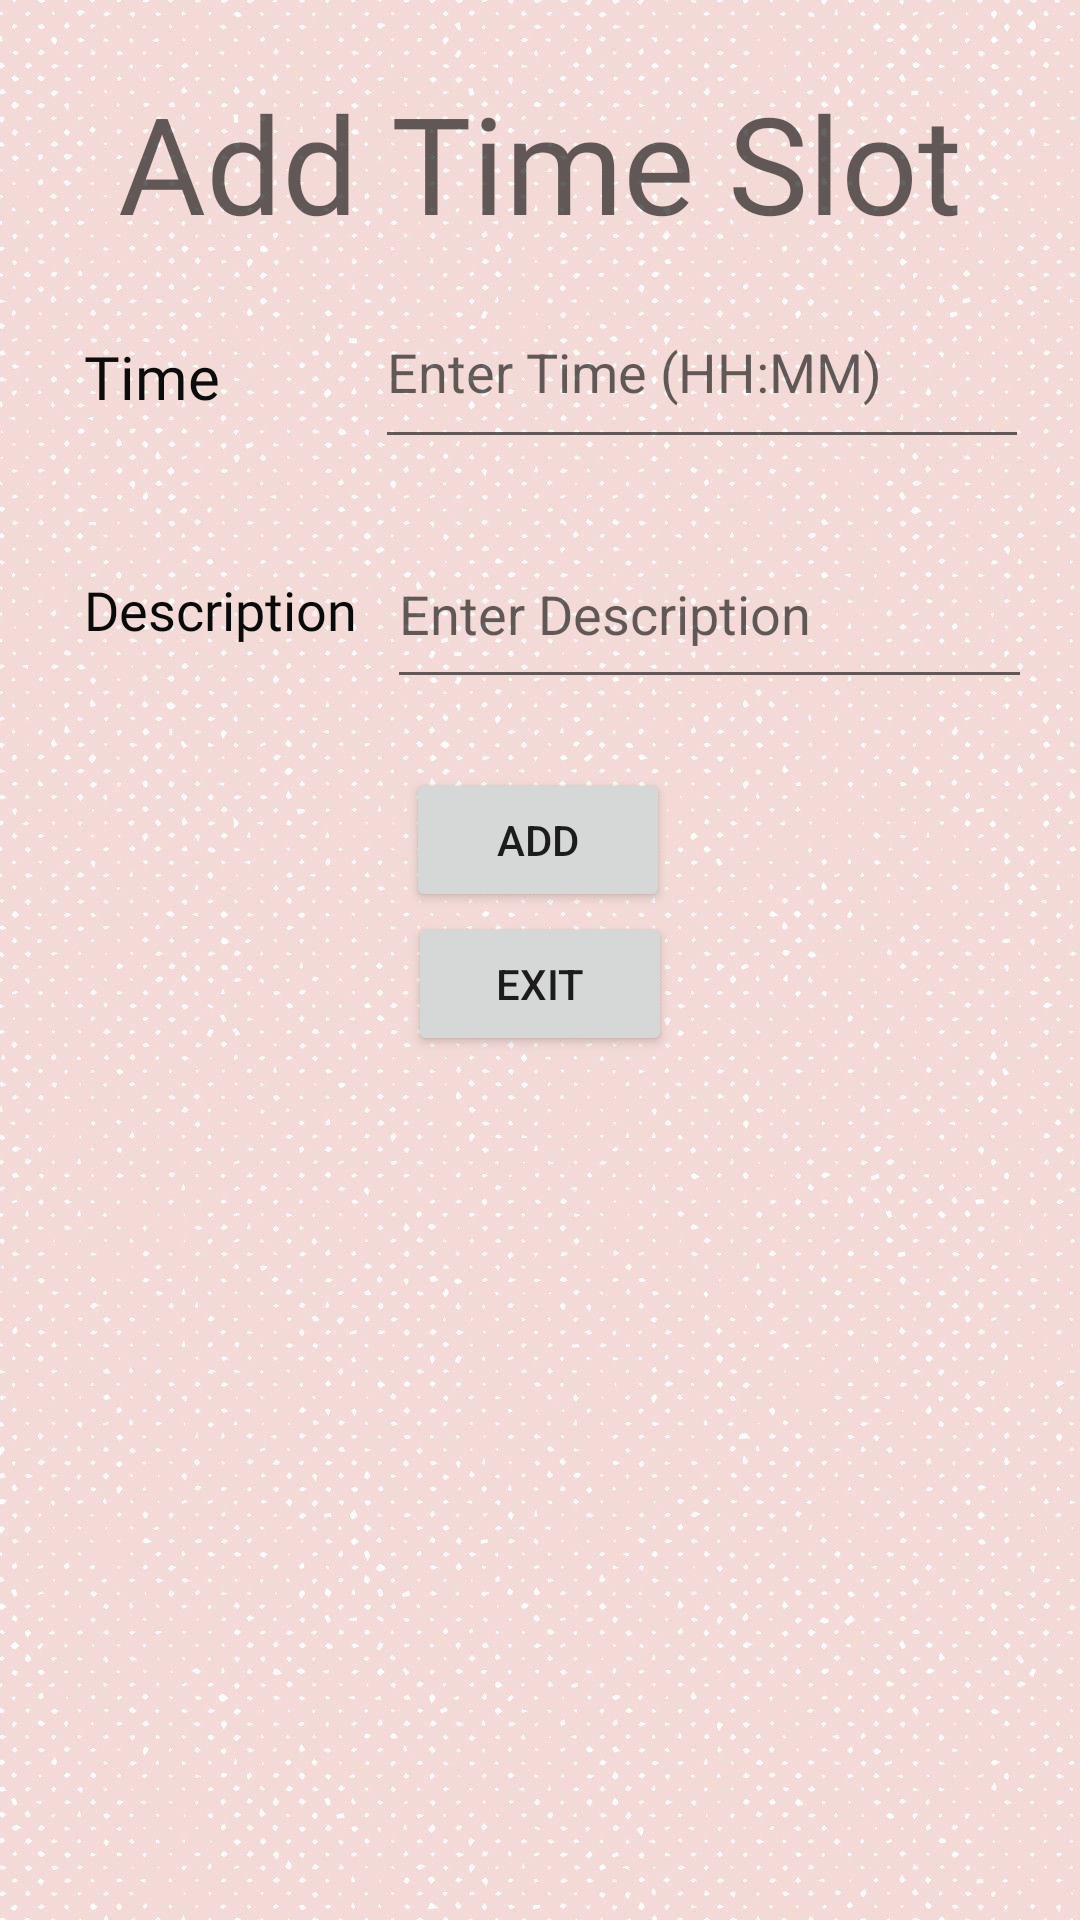

Layout XML and referenced resources for this Android screen:
<!-- AndroidManifest.xml: application theme Theme.FamilyPlanner -->
<!-- res/layout/activity_member_add_time_slot.xml -->
<?xml version="1.0" encoding="utf-8"?>
<androidx.constraintlayout.widget.ConstraintLayout xmlns:android="http://schemas.android.com/apk/res/android"
    xmlns:app="http://schemas.android.com/apk/res-auto"
    xmlns:tools="http://schemas.android.com/tools"
    android:layout_width="match_parent"
    android:layout_height="match_parent"
    android:background="@drawable/otherbackground"
    tools:context=".MemberAddTimeSlotActivity">

    <TextView
        android:id="@+id/addTimeSlotTitle"
        android:layout_width="wrap_content"
        android:layout_height="wrap_content"
        android:layout_marginTop="24dp"
        android:fontFamily="@font/aclonica"
        android:text="@string/add_time_slot"
        android:textAppearance="@style/TextAppearance.AppCompat.Display2"
        app:layout_constraintEnd_toEndOf="parent"
        app:layout_constraintHorizontal_bias="0.498"
        app:layout_constraintStart_toStartOf="parent"
        app:layout_constraintTop_toTopOf="parent" />

    <TextView
        android:id="@+id/time"
        android:layout_width="wrap_content"
        android:layout_height="wrap_content"
        android:layout_marginStart="28dp"
        android:layout_marginTop="28dp"
        android:fontFamily="@font/overpass_mono_semibold"
        android:text="@string/time"
        android:textAppearance="@style/TextAppearance.AppCompat.Medium"
        android:textColor="#0C0C0C"
        android:textSize="20sp"
        app:layout_constraintStart_toStartOf="parent"
        app:layout_constraintTop_toBottomOf="@+id/addTimeSlotTitle" />

    <EditText
        android:id="@+id/editTextEnterTime"
        android:layout_width="218dp"
        android:layout_height="61dp"
        android:layout_marginStart="4dp"
        android:layout_marginTop="8dp"
        android:ems="10"
        android:hint="@string/enter_time"
        android:inputType="textPersonName"
        app:layout_constraintEnd_toEndOf="parent"
        app:layout_constraintHorizontal_bias="0.738"
        app:layout_constraintStart_toEndOf="@+id/time"
        app:layout_constraintTop_toBottomOf="@+id/addTimeSlotTitle" />

    <TextView
        android:id="@+id/description"
        android:layout_width="wrap_content"
        android:layout_height="wrap_content"
        android:layout_marginStart="28dp"
        android:layout_marginTop="52dp"
        android:fontFamily="@font/overpass_mono_semibold"
        android:text="@string/description"
        android:textAppearance="@style/TextAppearance.AppCompat.Medium"
        android:textColor="#0B0A0A"
        app:layout_constraintStart_toStartOf="parent"
        app:layout_constraintTop_toBottomOf="@+id/time" />

    <EditText
        android:id="@+id/editTextEnterDescription"
        android:layout_width="215dp"
        android:layout_height="60dp"
        android:layout_marginTop="20dp"
        android:ems="10"
        android:hint="@string/enter_description"
        android:inputType="textPersonName"
        app:layout_constraintEnd_toEndOf="parent"
        app:layout_constraintHorizontal_bias="0.391"
        app:layout_constraintStart_toEndOf="@+id/description"
        app:layout_constraintTop_toBottomOf="@+id/editTextEnterTime" />

    <Button
        android:id="@+id/addButton2"
        android:layout_width="wrap_content"
        android:layout_height="wrap_content"
        android:layout_marginTop="172dp"
        android:onClick="addTimeSlotOnClick"
        android:text="@string/add"
        app:layout_constraintEnd_toEndOf="parent"
        app:layout_constraintHorizontal_bias="0.498"
        app:layout_constraintStart_toStartOf="parent"
        app:layout_constraintTop_toBottomOf="@+id/addTimeSlotTitle" />

    <Button
        android:id="@+id/exitButton3"
        android:layout_width="wrap_content"
        android:layout_height="wrap_content"
        android:onClick="exitOnClick"
        android:text="@string/exit"
        app:layout_constraintEnd_toEndOf="parent"
        app:layout_constraintStart_toStartOf="parent"
        app:layout_constraintTop_toBottomOf="@+id/addButton2" />
</androidx.constraintlayout.widget.ConstraintLayout>
<!-- resources referenced by this layout -->
<resources>
  <!-- drawable otherbackground: jpg bitmap (drawable, 162594 bytes) -->
  <string name="add">Add</string>
  <string name="add_time_slot">Add Time Slot</string>
  <string name="description">Description</string>
  <string name="enter_description">Enter Description</string>
  <string name="enter_time">Enter Time (HH:MM)</string>
  <string name="exit">Exit</string>
  <string name="time">Time</string>
  <style name="Theme.FamilyPlanner" parent="Theme.MaterialComponents.DayNight.DarkActionBar">
          
          <item name="colorPrimary">@color/purple_500</item>
          <item name="colorPrimaryVariant">@color/purple_700</item>
          <item name="colorOnPrimary">@color/white</item>
          
          <item name="colorSecondary">@color/teal_200</item>
          <item name="colorSecondaryVariant">@color/teal_700</item>
          <item name="colorOnSecondary">@color/black</item>
          
          <item name="android:statusBarColor" tools:targetApi="l">?attr/colorPrimaryVariant</item>
          
      </style>
  <!-- not gathered from this repository: default colours our renderer supplied (Android Studio template values) -->
  <color name="purple_500">#FF6200EE</color>
  <color name="purple_700">#FF3700B3</color>
  <color name="teal_200">#FF03DAC5</color>
  <color name="teal_700">#FF018786</color>
  <color name="black">#FF000000</color>
  <color name="white">#FFFFFFFF</color>
</resources>
